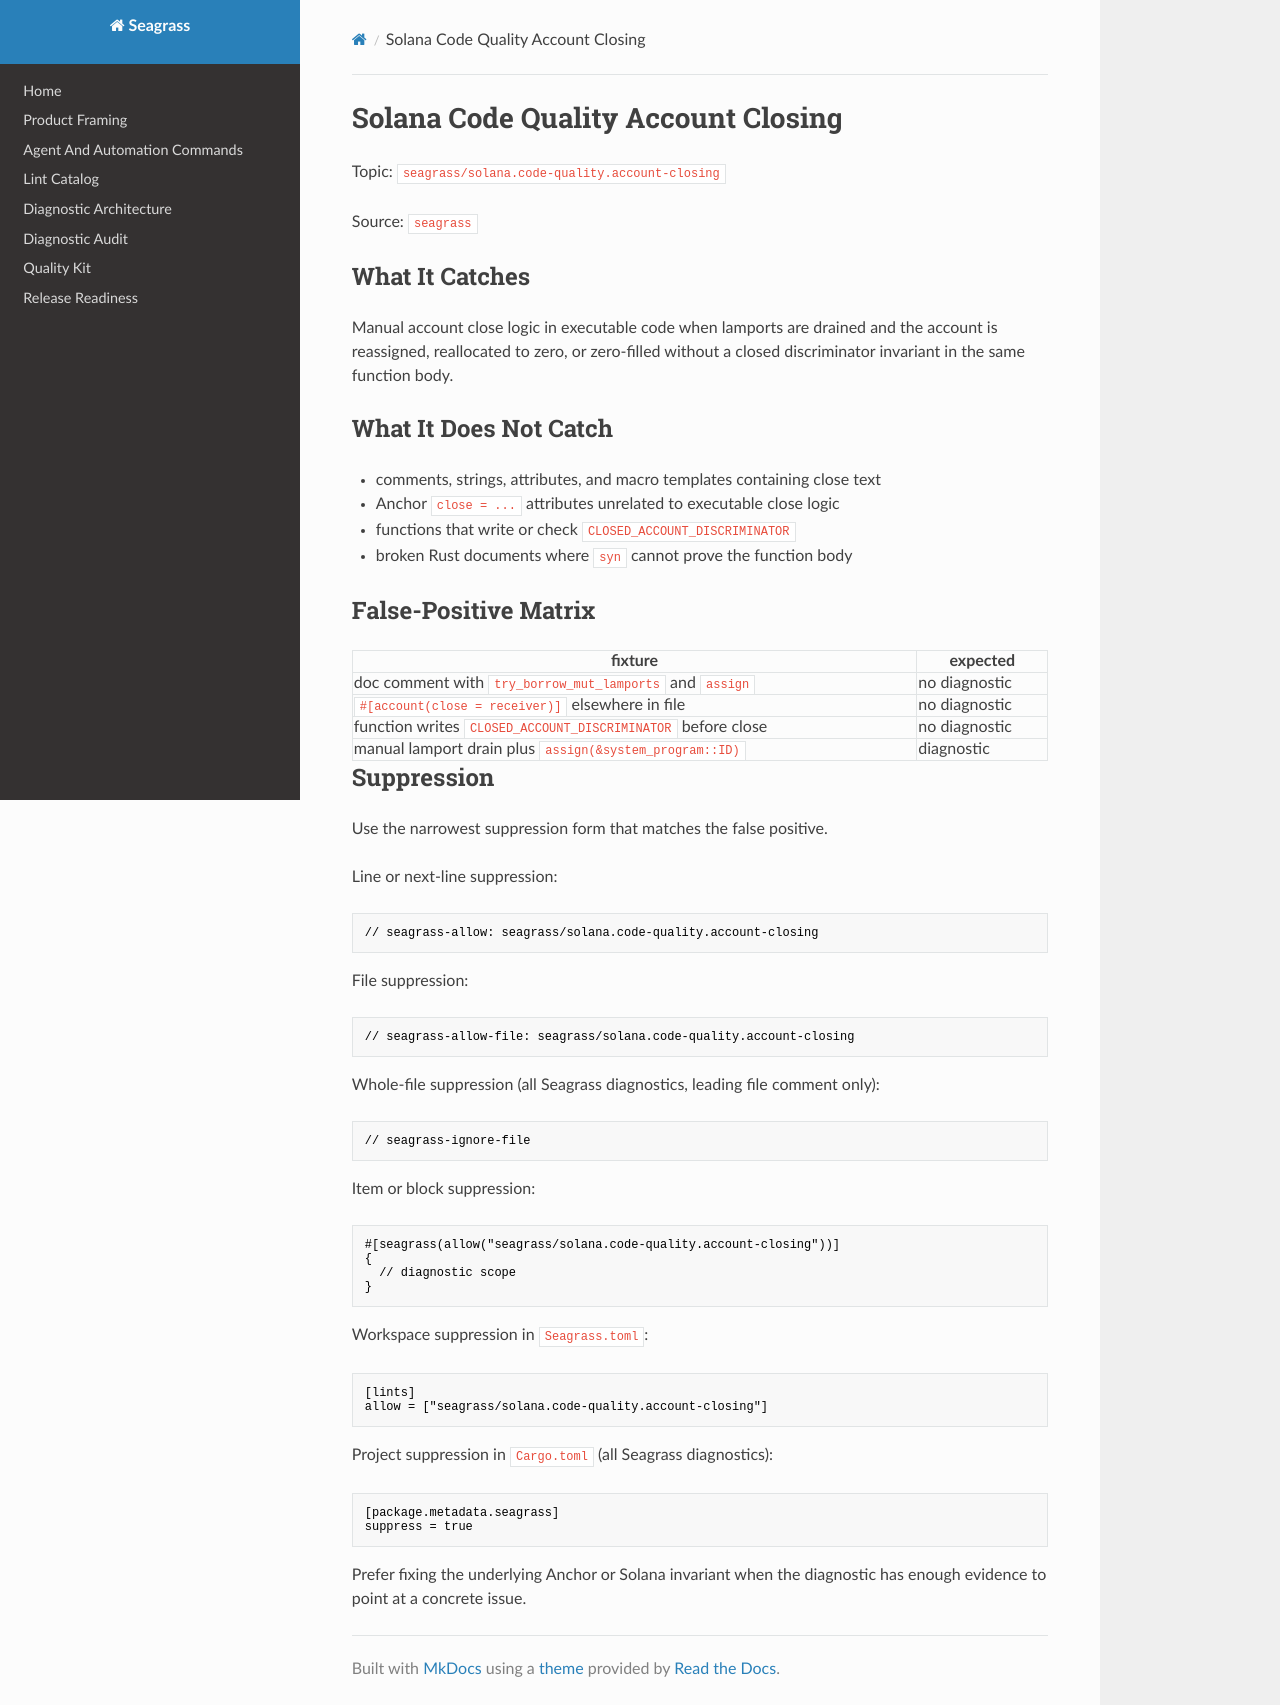

repository: heyAyushh/seagrass · page: lints/seagrass-solana-code-quality-account-closing/index.html · generator: mkdocs

# Solana Code Quality Account Closing

Topic: `seagrass/solana.code-quality.account-closing`

Source: `seagrass`

## What It Catches

Manual account close logic in executable code when lamports are drained and the
account is reassigned, reallocated to zero, or zero-filled without a closed
discriminator invariant in the same function body.

## What It Does Not Catch

- comments, strings, attributes, and macro templates containing close text
- Anchor `close = ...` attributes unrelated to executable close logic
- functions that write or check `CLOSED_ACCOUNT_DISCRIMINATOR`
- broken Rust documents where `syn` cannot prove the function body

## False-Positive Matrix

| fixture | expected |
| --- | --- |
| doc comment with `try_borrow_mut_lamports` and `assign` | no diagnostic |
| `#[account(close = receiver)]` elsewhere in file | no diagnostic |
| function writes `CLOSED_ACCOUNT_DISCRIMINATOR` before close | no diagnostic |
| manual lamport drain plus `assign(&system_program::ID)` | diagnostic |

## Suppression

Use the narrowest suppression form that matches the false positive.

Line or next-line suppression:

```rust
// seagrass-allow: seagrass/solana.code-quality.account-closing
```

File suppression:

```rust
// seagrass-allow-file: seagrass/solana.code-quality.account-closing
```

Whole-file suppression (all Seagrass diagnostics, leading file comment only):

```rust
// seagrass-ignore-file
```

Item or block suppression:

```rust
#[seagrass(allow("seagrass/solana.code-quality.account-closing"))]
{
  // diagnostic scope
}
```

Workspace suppression in `Seagrass.toml`:

```toml
[lints]
allow = ["seagrass/solana.code-quality.account-closing"]
```

Project suppression in `Cargo.toml` (all Seagrass diagnostics):

```toml
[package.metadata.seagrass]
suppress = true
```

Prefer fixing the underlying Anchor or Solana invariant when the diagnostic has
enough evidence to point at a concrete issue.
